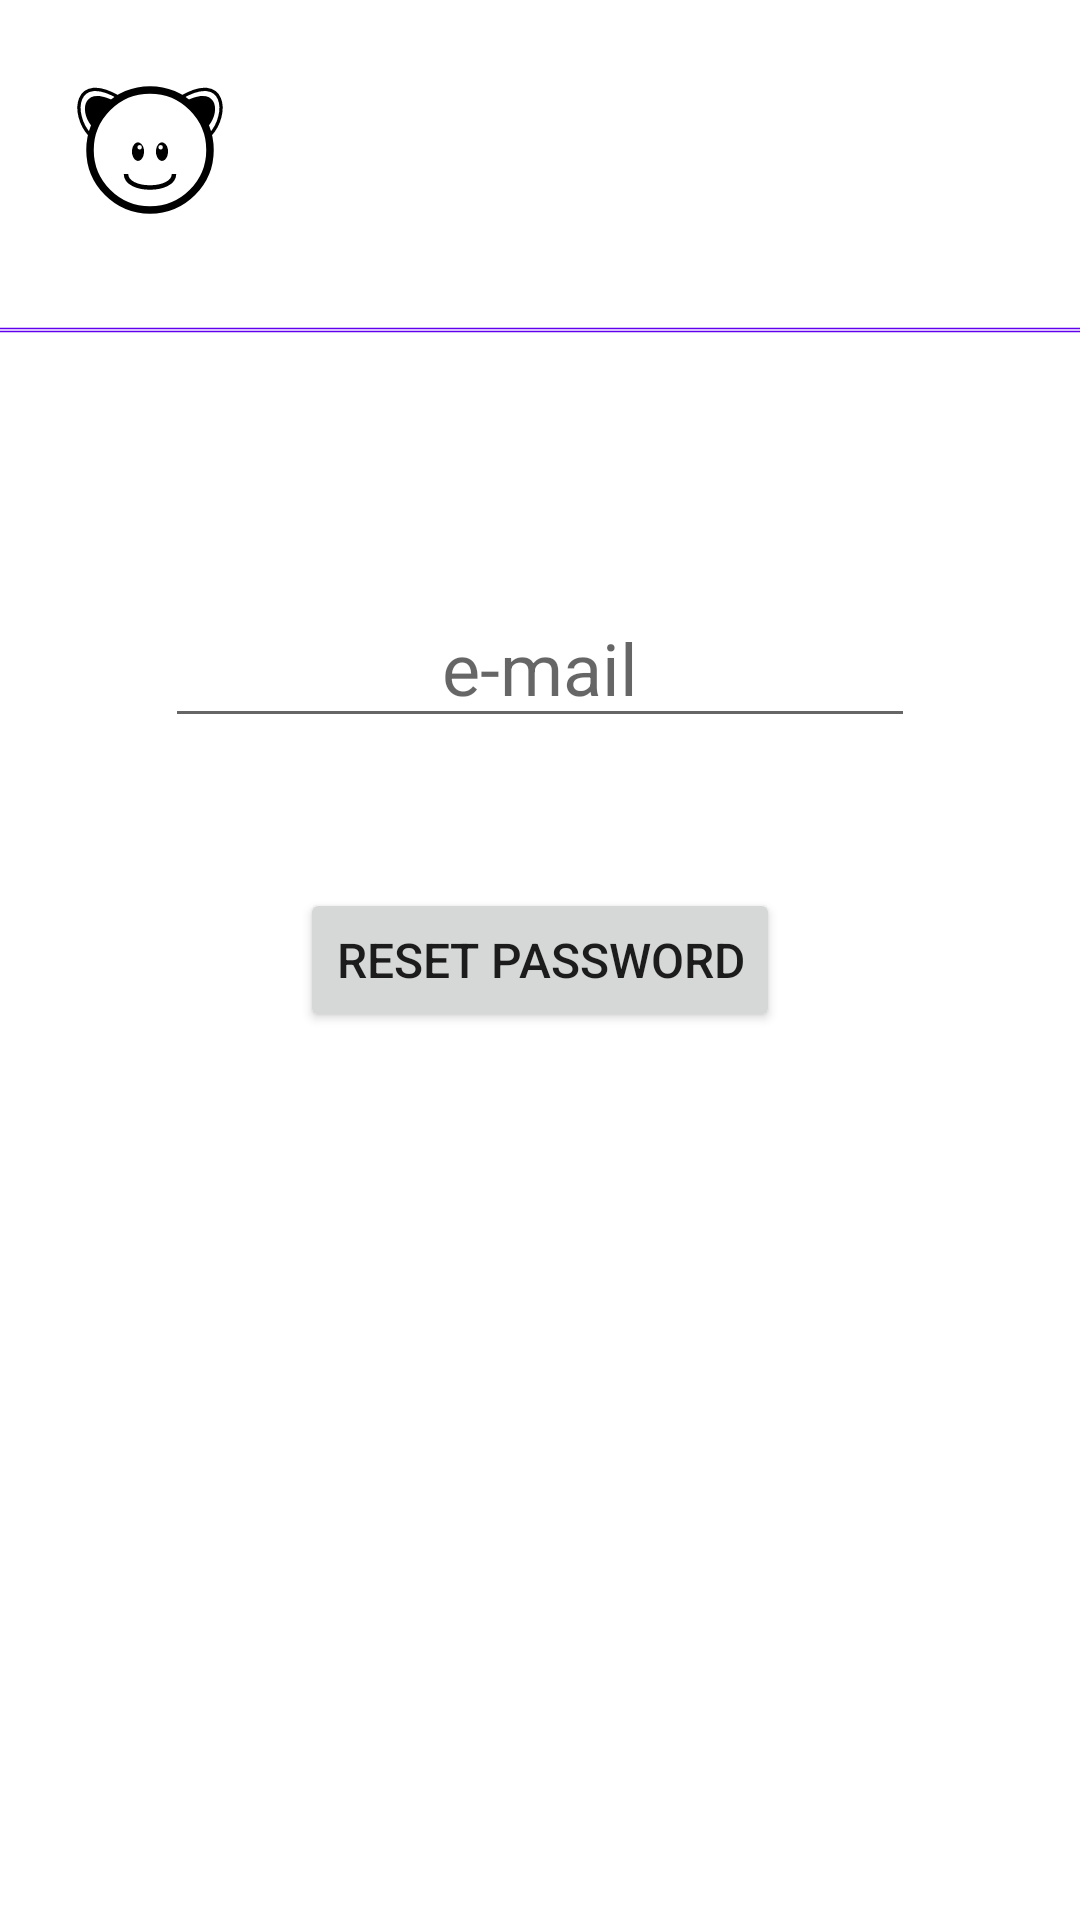

Android layout source for this screen:
<!-- AndroidManifest.xml: application theme Theme.Bear -->
<!-- res/layout/activity_reset_password.xml -->
<?xml version="1.0" encoding="utf-8"?>
<androidx.constraintlayout.widget.ConstraintLayout xmlns:android="http://schemas.android.com/apk/res/android"
    xmlns:app="http://schemas.android.com/apk/res-auto"
    xmlns:tools="http://schemas.android.com/tools"
    android:layout_width="match_parent"
    android:layout_height="match_parent"
    tools:context=".ResetPasswordActivity">
    <ImageView
        android:id="@+id/bearReset"
        android:layout_width="100dp"
        android:layout_height="100dp"
        app:srcCompat="@drawable/bear"
        app:layout_constraintTop_toTopOf="parent"
        app:layout_constraintStart_toStartOf="parent"
        />
    <ImageView
        android:id="@+id/lineReset"
        android:layout_width="wrap_content"
        android:layout_height="wrap_content"
        app:srcCompat="@drawable/line"
        app:layout_constraintTop_toTopOf="parent"
        android:layout_marginTop="85dp"
        app:layout_constraintStart_toStartOf="parent"
        />
    <EditText
        android:id="@+id/emailResetPassword"
        android:inputType="textEmailAddress"
        android:layout_width="250dp"
        android:layout_height="50dp"
        android:textSize="24sp"
        android:hint="e-mail"
        android:gravity="center"
        app:layout_constraintEnd_toEndOf="parent"
        app:layout_constraintStart_toStartOf="parent"
        app:layout_constraintBottom_toTopOf="@+id/ResetPassword"
        android:layout_marginBottom="50dp"
        />

    <Button
        android:onClick="ResetPassword"
        android:id="@+id/ResetPassword"
        android:layout_width="wrap_content"
        android:layout_height="wrap_content"
        android:text="Reset Password"
        android:textSize="16sp"
        app:layout_constraintBottom_toBottomOf="parent"
        app:layout_constraintEnd_toEndOf="parent"
        app:layout_constraintStart_toStartOf="parent"
        app:layout_constraintTop_toTopOf="parent" />
</androidx.constraintlayout.widget.ConstraintLayout>
<!-- resources referenced by this layout -->
<resources>
  <!-- drawable bear: vector/xml drawable (drawable, 2324 chars, omitted) -->
  <!-- drawable line (drawable) -->
  <?xml version="1.0" encoding="utf-8"?>
  <vector xmlns:android="http://schemas.android.com/apk/res/android"
      android:width="750dp"
      android:height="50dp"
      android:viewportWidth="5000"
      android:viewportHeight="5000">
  
      <path
          android:name="white"
          android:fillColor="@color/white"
          android:pathData="M0,2500 L0,2550 5000,2550 5000,2450 0,2450"/>
      <path
          android:name="purple"
          android:fillColor="@color/purple_500"
          android:pathData="
          M0,2550 L0,2650 5000,2650 5000,2550
          M0,2450 L0,2350 5000,2350 5000,2450
  "/>
  
  </vector>
  <style name="Theme.Bear" parent="Theme.MaterialComponents.DayNight.DarkActionBar">
          
          <item name="colorPrimary">@color/purple_500</item>
          <item name="colorPrimaryVariant">@color/purple_700</item>
          <item name="colorOnPrimary">@color/white</item>
          
          <item name="colorSecondary">@color/teal_200</item>
          <item name="colorSecondaryVariant">@color/teal_700</item>
          <item name="colorOnSecondary">@color/black</item>
          
          <item name="android:statusBarColor" tools:targetApi="l">?attr/colorPrimaryVariant</item>
          
      </style>
  <!-- not gathered from this repository: default colours our renderer supplied (Android Studio template values) -->
  <color name="purple_500">#FF6200EE</color>
  <color name="purple_700">#FF3700B3</color>
  <color name="teal_200">#FF03DAC5</color>
  <color name="teal_700">#FF018786</color>
  <color name="black">#FF000000</color>
  <color name="white">#FFFFFFFF</color>
</resources>
